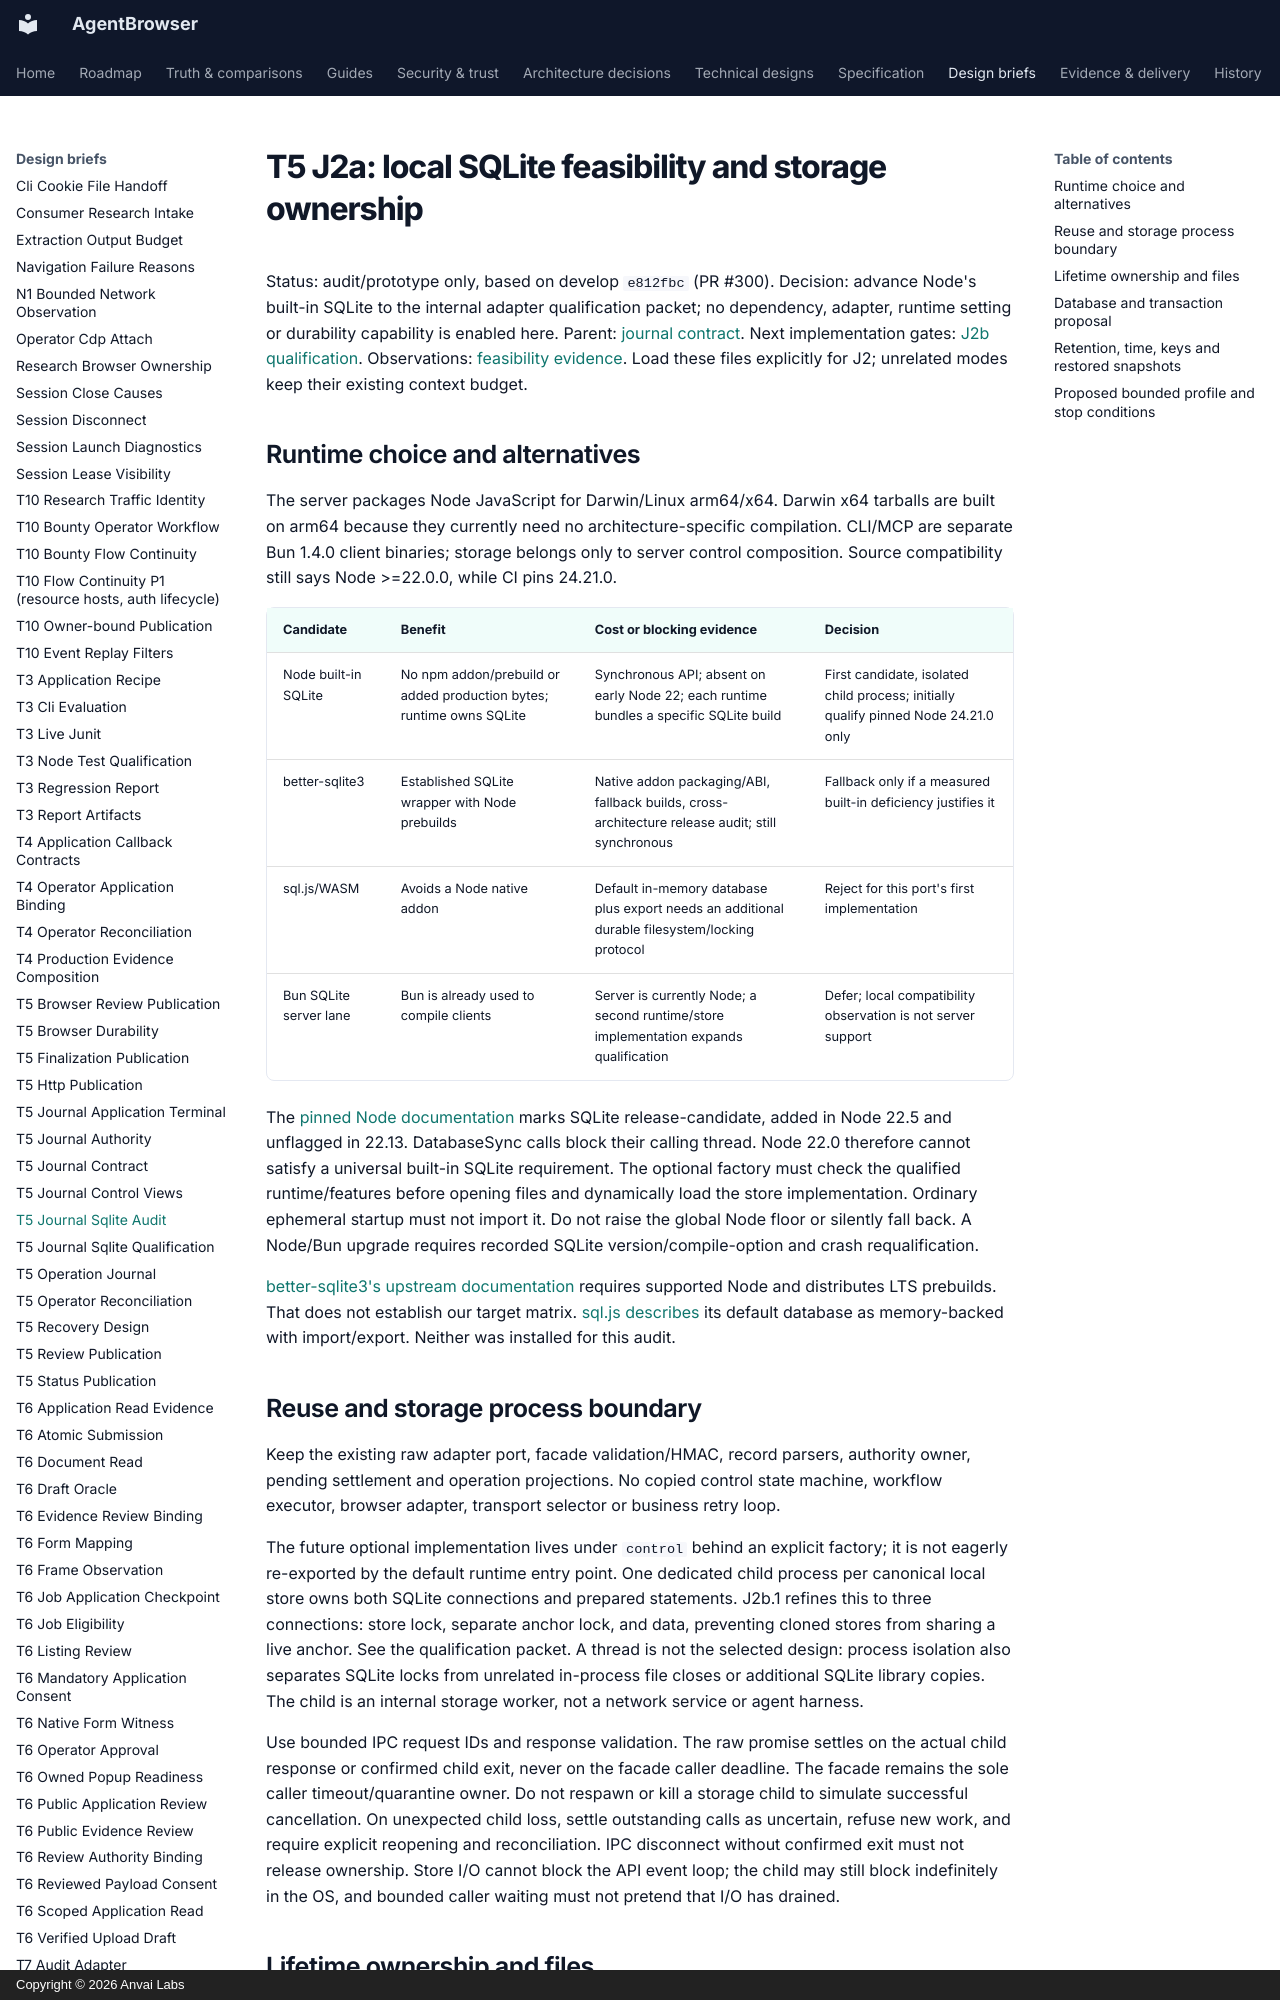

repository: anvai-labs/agentbrowser · page: spec/design/t5-journal-sqlite-audit/index.html · generator: mkdocs · copyright: Copyright © 2026 Anvai Labs

# T5 J2a: local SQLite feasibility and storage ownership

Status: audit/prototype only, based on develop `e812fbc` (PR #300).
Decision: advance Node's built-in SQLite to the internal adapter qualification packet;
no dependency, adapter, runtime setting or durability capability is enabled here.
Parent: [journal contract](t5-journal-contract.md). Next implementation gates:
[J2b qualification](t5-journal-sqlite-qualification.md). Observations:
[feasibility evidence](../evidence/t5-journal-sqlite-audit.md).
Load these files explicitly for J2; unrelated modes keep their existing context budget.

## Runtime choice and alternatives

The server packages Node JavaScript for Darwin/Linux arm64/x64. Darwin x64 tarballs
are built on arm64 because they currently need no architecture-specific compilation.
CLI/MCP are separate Bun 1.4.0 client binaries; storage belongs only to server control
composition. Source compatibility still says Node >=22.0.0, while CI pins 24.21.0.

| Candidate | Benefit | Cost or blocking evidence | Decision |
| --- | --- | --- | --- |
| Node built-in SQLite | No npm addon/prebuild or added production bytes; runtime owns SQLite | Synchronous API; absent on early Node 22; each runtime bundles a specific SQLite build | First candidate, isolated child process; initially qualify pinned Node 24.21.0 only |
| better-sqlite3 | Established SQLite wrapper with Node prebuilds | Native addon packaging/ABI, fallback builds, cross-architecture release audit; still synchronous | Fallback only if a measured built-in deficiency justifies it |
| sql.js/WASM | Avoids a Node native addon | Default in-memory database plus export needs an additional durable filesystem/locking protocol | Reject for this port's first implementation |
| Bun SQLite server lane | Bun is already used to compile clients | Server is currently Node; a second runtime/store implementation expands qualification | Defer; local compatibility observation is not server support |

The [pinned Node documentation](https://raw.githubusercontent.com/nodejs/node/v24.21.0/doc/api/sqlite.md)
marks SQLite release-candidate, added in Node 22.5 and unflagged in 22.13. DatabaseSync
calls block their calling thread. Node 22.0 therefore cannot satisfy a universal built-in
SQLite requirement. The optional factory must check the qualified runtime/features
before opening files and dynamically load the store implementation. Ordinary ephemeral
startup must not import it. Do not raise the global Node floor or silently fall back.
A Node/Bun upgrade requires recorded SQLite version/compile-option and crash requalification.

[better-sqlite3's upstream documentation](https://raw.githubusercontent.com/WiseLibs/better-sqlite3/master/README.md)
requires supported Node and distributes LTS prebuilds. That does not establish our target
matrix. [sql.js describes](https://raw.githubusercontent.com/sql-js/sql.js/master/README.md)
its default database as memory-backed with import/export. Neither was installed for this audit.

## Reuse and storage process boundary

Keep the existing raw adapter port, facade validation/HMAC, record parsers, authority
owner, pending settlement and operation projections. No copied control state machine,
workflow executor, browser adapter, transport selector or business retry loop.

The future optional implementation lives under `control` behind an explicit factory;
it is not eagerly re-exported by the default runtime entry point. One dedicated child
process per canonical local store owns both SQLite connections and prepared statements.
J2b.1 refines this to three connections: store lock, separate anchor lock, and data,
preventing cloned stores from sharing a live anchor. See the qualification packet.
A thread is not the selected design: process isolation also separates SQLite locks from
unrelated in-process file closes or additional SQLite library copies. The child is an
internal storage worker, not a network service or agent harness.

Use bounded IPC request IDs and response validation. The raw promise settles on the
actual child response or confirmed child exit, never on the facade caller deadline.
The facade remains the sole caller timeout/quarantine owner. Do not respawn or kill a
storage child to simulate successful cancellation. On unexpected child loss, settle
outstanding calls as uncertain, refuse new work, and require explicit reopening and
reconciliation. IPC disconnect without confirmed exit must not release ownership.
Store I/O cannot block the API event loop; the child may still block indefinitely in the
OS, and bounded caller waiting must not pretend that I/O has drained.
